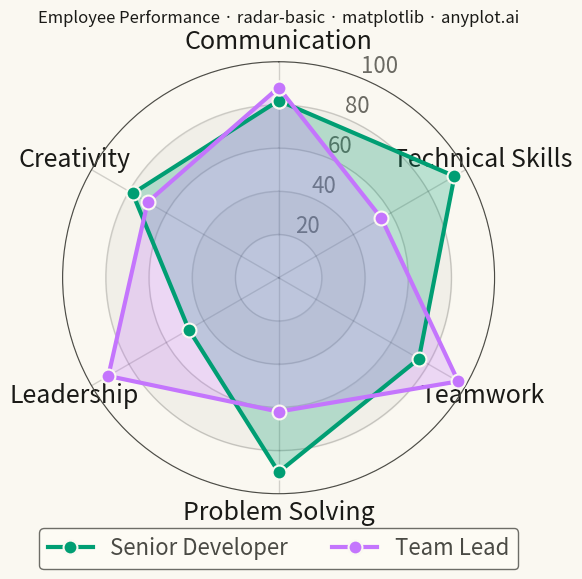

Reproduce this figure in Python.
""" anyplot.ai
radar-basic: Basic Radar Chart
Library: matplotlib 3.11.1 | Python 3.13.14
Quality: 49/100 | Updated: 2026-07-24
"""

import os

import matplotlib.pyplot as plt
import numpy as np


# Theme
THEME = os.getenv("ANYPLOT_THEME", "light")
PAGE_BG = "#FAF8F1" if THEME == "light" else "#1A1A17"
ELEVATED_BG = "#FFFDF6" if THEME == "light" else "#242420"
INK = "#1A1A17" if THEME == "light" else "#F0EFE8"
INK_SOFT = "#4A4A44" if THEME == "light" else "#B8B7B0"
INK_MUTED = "#6B6A63" if THEME == "light" else "#A8A79F"

SERIES_1 = "#009E73"  # Imprint palette position 1
SERIES_2 = "#C475FD"  # Imprint palette position 2

# Data - Employee performance comparison across six competencies
categories = ["Communication", "Technical Skills", "Teamwork", "Problem Solving", "Leadership", "Creativity"]
senior_dev = [82, 94, 75, 90, 48, 78]  # Strong technical, weaker leadership
team_lead = [88, 55, 96, 62, 91, 70]  # Strong people skills, weaker technical

num_vars = len(categories)
angles = np.linspace(0, 2 * np.pi, num_vars, endpoint=False).tolist()

senior_dev_closed = senior_dev + [senior_dev[0]]
team_lead_closed = team_lead + [team_lead[0]]
angles_closed = angles + [angles[0]]

# Plot
fig, ax = plt.subplots(figsize=(6, 6), dpi=400, subplot_kw={"polar": True}, facecolor=PAGE_BG)
ax.set_facecolor(PAGE_BG)

# Start from top (12 o'clock), go clockwise
ax.set_theta_offset(np.pi / 2)
ax.set_theta_direction(-1)

# Alternating radial bands for subtle depth (design polish beyond flat gridlines)
ring_edges = [0, 20, 40, 60, 80, 100]
theta_full = np.linspace(0, 2 * np.pi, 200)
for i in range(len(ring_edges) - 1):
    if i % 2 == 1:
        ax.fill_between(theta_full, ring_edges[i], ring_edges[i + 1], color=INK, alpha=0.04, zorder=0)

# Senior Developer
ax.fill(angles_closed, senior_dev_closed, color=SERIES_1, alpha=0.25, zorder=2)
ax.plot(
    angles_closed,
    senior_dev_closed,
    color=SERIES_1,
    linewidth=3,
    marker="o",
    markersize=10,
    markeredgecolor=PAGE_BG,
    markeredgewidth=1.5,
    label="Senior Developer",
    zorder=3,
)

# Team Lead
ax.fill(angles_closed, team_lead_closed, color=SERIES_2, alpha=0.25, zorder=2)
ax.plot(
    angles_closed,
    team_lead_closed,
    color=SERIES_2,
    linewidth=3,
    marker="o",
    markersize=10,
    markeredgecolor=PAGE_BG,
    markeredgewidth=1.5,
    label="Team Lead",
    zorder=3,
)

# Axis configuration
ax.set_xticks(angles)
ax.set_xticklabels(categories, fontsize=18, color=INK)

ax.set_ylim(0, 100)
ax.set_yticks([20, 40, 60, 80, 100])
ax.set_rlabel_position(22.5)
ax.set_yticklabels(["20", "40", "60", "80", "100"], fontsize=16, color=INK_MUTED)

# Grid and outer spine
ax.grid(True, alpha=0.18, linewidth=1.0, color=INK)
ax.spines["polar"].set_color(INK_SOFT)
ax.spines["polar"].set_linewidth(0.8)

# Title
title = "Employee Performance · radar-basic · matplotlib · anyplot.ai"
title_fontsize = max(8, round(12 * 67 / len(title))) if len(title) > 67 else 12
ax.set_title(title, fontsize=title_fontsize, fontweight="medium", pad=28, color=INK)

# Legend
leg = ax.legend(loc="lower center", bbox_to_anchor=(0.5, -0.2), fontsize=16, ncol=2)
leg.get_frame().set_facecolor(ELEVATED_BG)
leg.get_frame().set_edgecolor(INK_SOFT)
plt.setp(leg.get_texts(), color=INK_SOFT)

fig.subplots_adjust(left=0.12, right=0.88, top=0.88, bottom=0.16)
plt.savefig(f"plot-{THEME}.png", dpi=400, facecolor=PAGE_BG)
